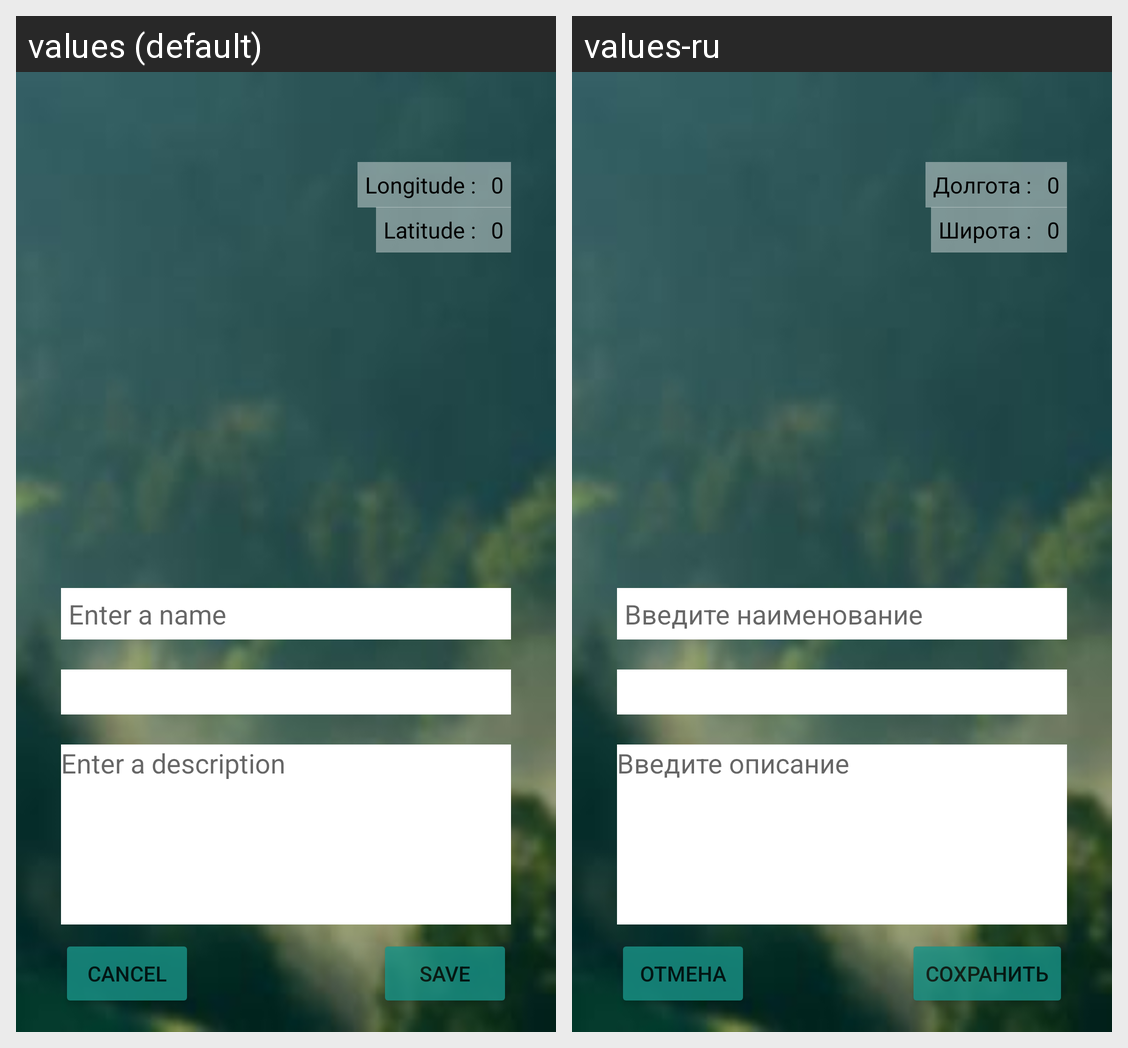

The Android screen above is rendered under two locales of the same app. Produce the string resources it draws, with the default and per-locale values.
Android screen res/layout/activity_photo_description.xml rendered under 2 locales, left to right: values (default), values-ru. Device: Nexus 5 (rendered at 1080×1920; each locale shown at half size, 540×960, under a caption strip naming it); theme Theme.GRibyAndRasteniyaMap.
Strings drawn on this screen, with the default value and each locale's value (text and hints the layout hard-codes, and strings that could not be matched under every locale, appear in the picture but are not listed):

enterName
  values: Enter a name
  values-ru: Введите наименование

enterDescription
  values: Enter a description
  values-ru: Введите описание

longitude
  values: Longitude :
  values-ru: Долгота :

zero
  values: 0
  values-ru: 0

latitude
  values: Latitude :
  values-ru: Широта :

cancel
  values: Cancel
  values-ru: Отмена

save
  values: Save
  values-ru: Сохранить
